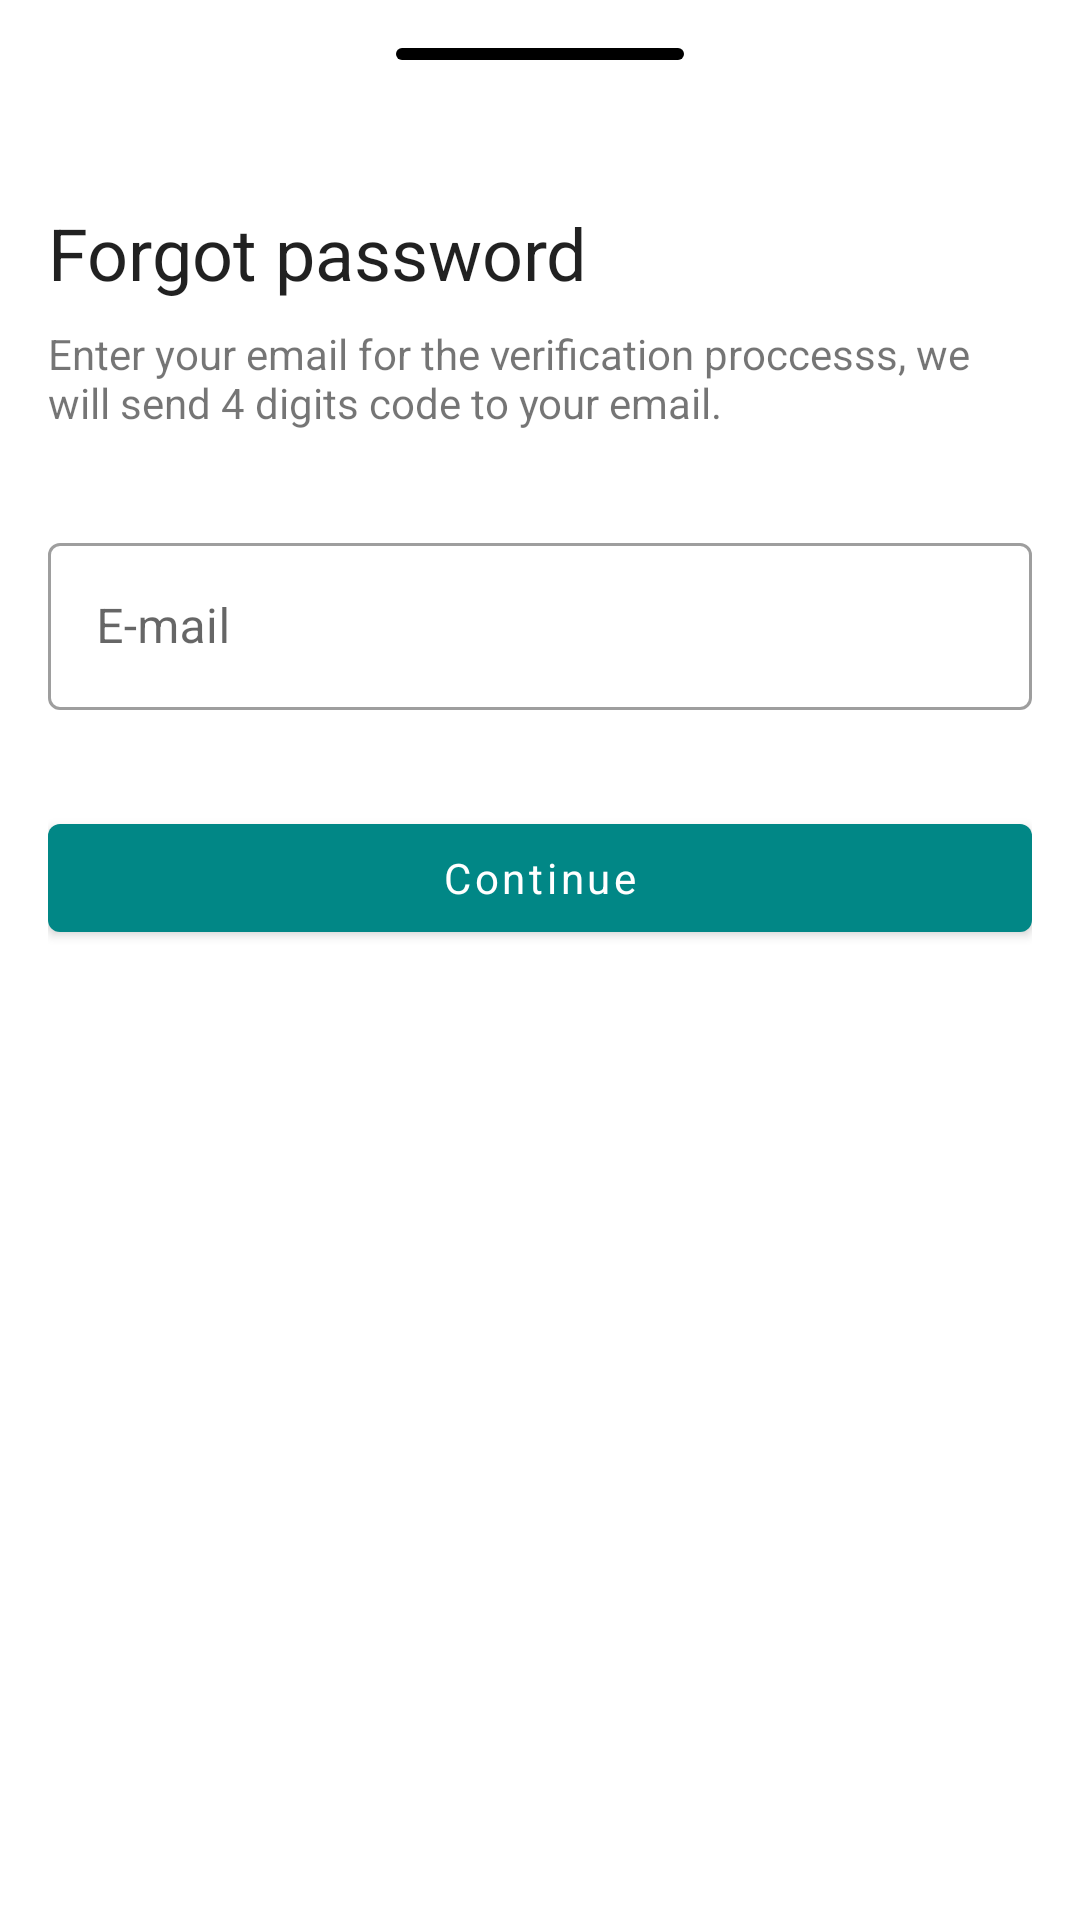

The Android layout XML behind this screen, and the referenced resources:
<!-- AndroidManifest.xml: application theme AppTheme -->
<!-- res/layout/fragment_forgot_password_dialog.xml -->
<?xml version="1.0" encoding="utf-8"?>
<androidx.appcompat.widget.LinearLayoutCompat xmlns:android="http://schemas.android.com/apk/res/android"
    xmlns:app="http://schemas.android.com/apk/res-auto"
    xmlns:tools="http://schemas.android.com/tools"
    android:layout_width="match_parent"
    android:layout_height="match_parent"
    android:orientation="vertical"
    android:padding="@dimen/sixteen_dips"
    android:background="@drawable/bg_botton_dialog"
    tools:context=".ForgotPasswordDialogFragment">

    <View
        android:layout_width="@dimen/ninety_six_dips"
        android:layout_height="@dimen/four_dips"
        android:layout_gravity="center"
        android:background="@drawable/bg_botton_dialog_top_bar" />

    <TextView
        style="@style/TextAppearance.AppCompat.Title"
        android:layout_width="match_parent"
        android:layout_height="wrap_content"
        android:layout_marginTop="@dimen/forty_eight_dips"
        android:text="@string/forgot_password_title"
        android:textSize="24sp" />

    <TextView
        android:layout_width="match_parent"
        android:layout_height="wrap_content"
        android:layout_marginTop="@dimen/eight_dips"
        android:text="@string/forgot_password_description" />

    <com.google.android.material.textfield.TextInputLayout
        android:id="@+id/email_input_layout"
        style="@style/Widget.MaterialComponents.TextInputLayout.OutlinedBox"
        android:layout_width="match_parent"
        android:layout_height="wrap_content"
        android:layout_marginTop="@dimen/thirty_two_dips"
        android:hint="@string/label_email">

        <com.google.android.material.textfield.TextInputEditText
            android:id="@+id/email_edit_text"
            android:layout_width="match_parent"
            android:layout_height="wrap_content"
            android:inputType="textEmailAddress" />
    </com.google.android.material.textfield.TextInputLayout>

    <com.google.android.material.button.MaterialButton
        android:id="@+id/continue_button"
        android:layout_width="match_parent"
        android:layout_height="wrap_content"
        android:layout_marginTop="@dimen/thirty_two_dips"
        android:text="@string/forgot_password_continue"
        android:textAllCaps="false"
        android:textColor="@color/white"
        app:backgroundTint="@color/teal_700" />

</androidx.appcompat.widget.LinearLayoutCompat>
<!-- resources referenced by this layout -->
<resources>
  <color name="teal_700">#FF018786</color>
  <color name="white">#FFFFFFFF</color>
  <dimen name="eight_dips">8dp</dimen>
  <dimen name="forty_eight_dips">48dp</dimen>
  <dimen name="four_dips">4dp</dimen>
  <dimen name="ninety_six_dips">96dp</dimen>
  <dimen name="sixteen_dips">16dp</dimen>
  <dimen name="thirty_two_dips">32dp</dimen>
  <!-- drawable bg_botton_dialog (drawable) -->
  <?xml version="1.0" encoding="utf-8"?>
  <shape xmlns:android="http://schemas.android.com/apk/res/android"
      android:shape="rectangle">
  
      <solid android:color="@color/white" />
      <corners android:topLeftRadius="@dimen/forty_eight_dips"
          android:topRightRadius="@dimen/forty_eight_dips" />
  
  </shape>
  <!-- drawable bg_botton_dialog_top_bar (drawable) -->
  <?xml version="1.0" encoding="utf-8"?>
  <shape xmlns:android="http://schemas.android.com/apk/res/android">
  
      <solid android:color="@color/black" />
      <corners android:radius="@dimen/forty_eight_dips" />
  
  </shape>
  <string name="forgot_password_continue">Continue</string>
  <string name="forgot_password_description">Enter your email for the verification proccesss, we will send 4 digits code to your email.</string>
  <string name="forgot_password_title">Forgot password</string>
  <string name="label_email">E-mail</string>
  <style name="AppTheme" parent="Theme.MaterialComponents.DayNight.NoActionBar">
          
          <item name="colorPrimary">@color/green</item>
          <item name="colorPrimaryVariant">@color/dark_green</item>
          <item name="colorOnPrimary">@color/white</item>
          
          <item name="colorSecondary">@color/teal_200</item>
          <item name="colorSecondaryVariant">@color/teal_700</item>
          <item name="colorOnSecondary">@color/black</item>
          
          <item name="android:statusBarColor" tools:targetApi="l">?attr/colorPrimaryVariant</item>
          <item name="fontFamily">@font/rubik_regular</item>
          <item name="buttonStyle">@style/Widget.MaterialComponents.Button</item>
          <item name="bottomSheetDialogTheme">@style/ThemeOverlay.App.BottomSheetDialog</item>
      </style>
  <color name="black">#FF000000</color>
  <color name="green">#0EBE7F</color>
  <color name="dark_green">#107A60</color>
  <color name="teal_200">#FF03DAC5</color>
  <style name="ThemeOverlay.App.BottomSheetDialog" parent="ThemeOverlay.MaterialComponents.BottomSheetDialog">
          <item name="bottomSheetStyle">@style/ModalBottomSheetDialog</item>
      </style>
  <style name="ModalBottomSheetDialog" parent="Widget.MaterialComponents.BottomSheet.Modal">
          <item name="backgroundTint">@color/white</item>
          <item name="shapeAppearance">@style/ShapeAppearance.App.LargeComponent</item>
      </style>
  <style name="ShapeAppearance.App.LargeComponent" parent="ShapeAppearance.MaterialComponents.LargeComponent">
          <item name="cornerFamily">rounded</item>
          <item name="cornerSizeTopRight">@dimen/thirty_two_dips</item>
          <item name="cornerSizeTopLeft">@dimen/thirty_two_dips</item>
      </style>
</resources>
